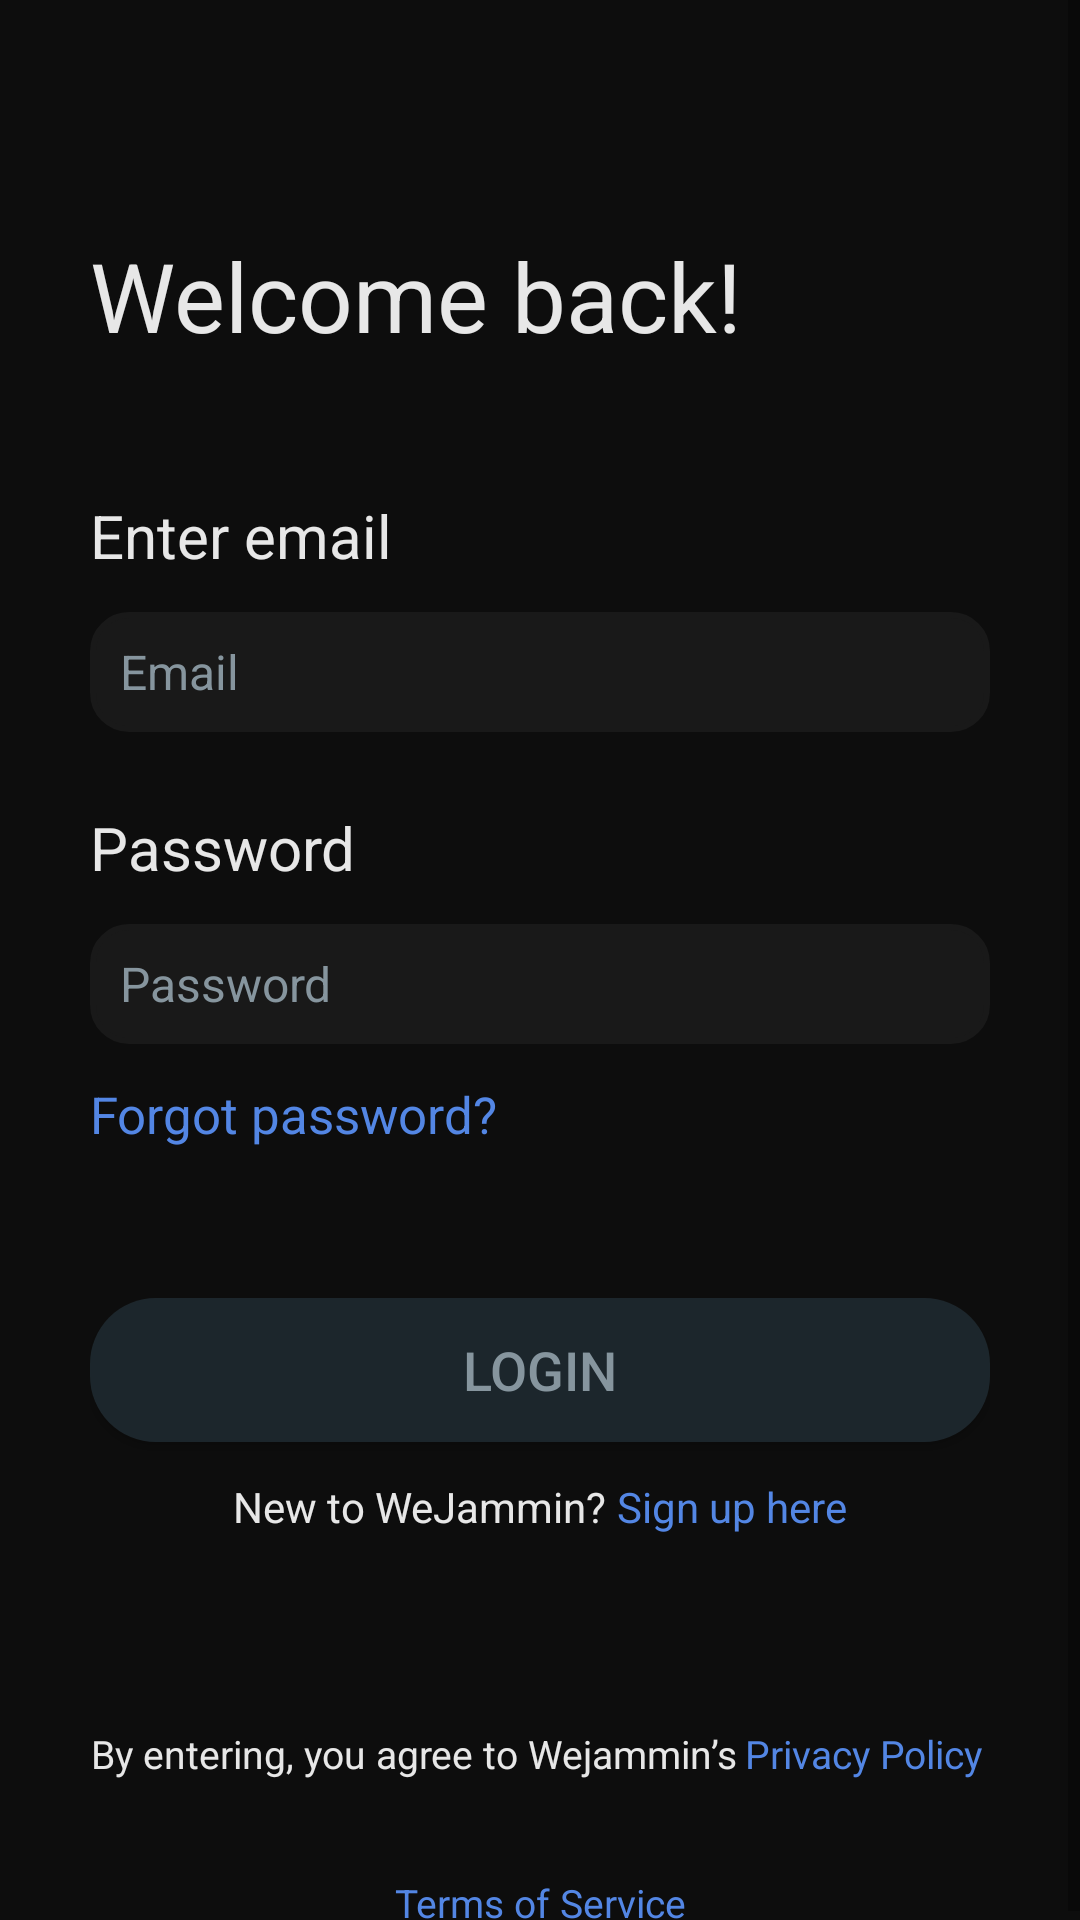

This screen was rendered from an Android layout file. Write that file and the resources it references.
<!-- AndroidManifest.xml: application theme Theme.WeDigITApp -->
<!-- res/layout/activity_login.xml -->
<?xml version="1.0" encoding="utf-8"?>
<ScrollView xmlns:android="http://schemas.android.com/apk/res/android"
    xmlns:app="http://schemas.android.com/apk/res-auto"
    xmlns:tools="http://schemas.android.com/tools"
    android:layout_width="match_parent"
    android:layout_height="match_parent"
    android:background="@color/background_color"
    tools:context=".LoginActivity">

    <FrameLayout
        android:layout_width="match_parent"
        android:layout_height="match_parent">

        <TextView
            android:id="@+id/log_in_back_btn"
            android:layout_width="16dp"
            android:layout_height="26dp"
            android:layout_gravity="left"
            android:layout_marginLeft="28dp"
            android:layout_marginTop="30dp"
            android:background="@drawable/ic_back_btn"
            android:contentDescription="@string/back_button_description"
            android:textColor="@color/back_btn_color" />

        <LinearLayout
            android:layout_width="match_parent"
            android:layout_height="match_parent"
            android:layout_marginHorizontal="30dp"
            android:layout_marginTop="66dp"
            android:orientation="vertical">

            <TextView
                android:layout_width="match_parent"
                android:layout_height="wrap_content"
                android:layout_marginTop="11dp"
                android:gravity="left"
                android:text="@string/welcome_back"
                android:textColor="@color/main_txt_color"
                android:textSize="32sp" />

            <TextView
                android:id="@+id/email_txt_view"
                android:layout_width="match_parent"
                android:layout_height="wrap_content"
                android:layout_marginTop="45dp"
                android:text="@string/enter_email"
                android:textColor="@color/main_txt_color"
                android:textSize="20sp" />

            <EditText
                android:id="@+id/email_input"
                android:layout_width="match_parent"
                android:layout_height="40dp"
                android:layout_gravity="center_horizontal"
                android:layout_marginTop="12dp"
                android:autofillHints="phone"
                android:background="@drawable/edit_text_border"
                android:hint="@string/email"
                android:inputType="textEmailAddress"
                android:paddingHorizontal="8dp"
                android:paddingStart="10dp"
                android:textColor="@color/edt_txt_txt_color"
                android:textColorHint="@color/edt_txt_txt_color"
                android:textSize="16sp" />

            <TextView
                android:id="@+id/password_txt_view"
                android:layout_width="match_parent"
                android:layout_height="wrap_content"
                android:layout_marginTop="25dp"
                android:text="@string/password"
                android:textColor="@color/main_txt_color"
                android:textSize="20sp" />

            <EditText
                android:id="@+id/password_input"
                android:layout_width="match_parent"
                android:layout_height="40dp"
                android:layout_gravity="center_horizontal"
                android:layout_marginTop="12dp"
                android:autofillHints="phone"
                android:background="@drawable/edit_text_border"
                android:hint="@string/password"
                android:inputType="textPassword"
                android:paddingHorizontal="8dp"
                android:paddingStart="10dp"
                android:textColor="@color/edt_txt_txt_color"
                android:textColorHint="@color/edt_txt_txt_color"
                android:textSize="16sp" />

            <TextView
                android:layout_width="match_parent"
                android:layout_height="wrap_content"
                android:layout_gravity="center"
                android:layout_marginTop="12dp"
                android:lineHeight="24dp"
                android:text="@string/forgot_password"
                android:textColor="@color/forgot_password_txt_color"
                android:textSize="17sp" />

            <Button
                android:id="@+id/log_in_btn"
                android:layout_width="match_parent"
                android:layout_height="match_parent"
                android:layout_marginTop="50dp"
                android:background="@drawable/offblack_button_color_layout"
                android:foreground="?attr/selectableItemBackground"
                android:text="@string/login"
                android:textColor="@color/edt_txt_txt_color"
                android:textFontWeight="2"
                android:textSize="18sp"
                app:backgroundTint="@null" />

            <LinearLayout
                android:layout_width="wrap_content"
                android:layout_height="wrap_content"
                android:layout_gravity="center"
                android:layout_marginTop="12dp"
                android:orientation="horizontal">

                <TextView
                    android:layout_width="wrap_content"
                    android:layout_height="wrap_content"
                    android:layout_gravity="center"
                    android:gravity="center"
                    android:lineHeight="24dp"
                    android:text="@string/new_to_wejammin"
                    android:textColor="@color/main_txt_color"
                    android:textSize="14sp" />

                <TextView
                    android:layout_width="wrap_content"
                    android:layout_height="wrap_content"
                    android:layout_gravity="center"
                    android:gravity="center"
                    android:lineHeight="24dp"
                    android:text=" "
                    android:textColor="@color/forgot_password_txt_color"
                    android:textSize="14sp" />

                <TextView
                    android:layout_width="wrap_content"
                    android:layout_height="wrap_content"
                    android:layout_gravity="center"
                    android:gravity="center"
                    android:lineHeight="24dp"
                    android:text="@string/sign_up_here"
                    android:textColor="@color/forgot_password_txt_color"
                    android:textSize="14sp" />
            </LinearLayout>

            <LinearLayout
                android:layout_width="wrap_content"
                android:layout_height="wrap_content"
                android:layout_gravity="center"
                android:layout_marginTop="40dp"
                android:orientation="horizontal">

                <TextView
                    android:layout_width="wrap_content"
                    android:layout_height="wrap_content"
                    android:layout_gravity="center"
                    android:gravity="center"
                    android:lineHeight="24dp"
                    android:text="By entering, you agree to Wejammin’s "
                    android:textColor="@color/main_txt_color"
                    android:textSize="13sp" />

                <TextView
                    android:layout_width="wrap_content"
                    android:layout_height="wrap_content"
                    android:layout_gravity="center"
                    android:gravity="center"
                    android:lineHeight="24dp"
                    android:text="Privacy Policy "
                    android:textColor="@color/forgot_password_txt_color"
                    android:textSize="13sp" />

                <TextView
                    android:layout_width="wrap_content"
                    android:layout_height="wrap_content"
                    android:layout_gravity="center"
                    android:gravity="center"
                    android:lineHeight="24dp"
                    android:text="and"
                    android:textColor="@color/main_txt_color"
                    android:textSize="13sp" />
            </LinearLayout>

            <TextView
                android:layout_width="wrap_content"
                android:layout_height="wrap_content"
                android:layout_gravity="center"
                android:layout_marginTop="8dp"
                android:gravity="center"
                android:lineHeight="24dp"
                android:text="@string/terms_of_service"
                android:textColor="@color/forgot_password_txt_color"
                android:textSize="13sp" />
        </LinearLayout>

    </FrameLayout>
</ScrollView>
<!-- resources referenced by this layout -->
<resources>
  <color name="back_btn_color">#E7E7E7</color>
  <color name="background_color">#0D0D0D</color>
  <color name="edt_txt_txt_color">#86959E</color>
  <color name="forgot_password_txt_color">#5386E4</color>
  <color name="main_txt_color">#E7E7E7</color>
  <!-- drawable edit_text_border (drawable) -->
  <?xml version="1.0" encoding="utf-8"?>
  <shape xmlns:android="http://schemas.android.com/apk/res/android"
      android:shape="rectangle">
      <solid
          android:color="@color/edt_txt_bg_color"/>
  
      <corners
          android:bottomRightRadius="12dp"
          android:bottomLeftRadius="12dp"
          android:topLeftRadius="12dp"
          android:topRightRadius="12dp"/>
      <stroke
          android:color="@color/edt_txt_bg_color"
          android:width="2dp"/>
  
  </shape>
  <!-- drawable offblack_button_color_layout (drawable) -->
  <?xml version="1.0" encoding="utf-8"?>
  <shape xmlns:android="http://schemas.android.com/apk/res/android"
      android:shape="rectangle"
      >
      <gradient
          android:angle="360"
          android:startColor="@color/login_btn_color"
          android:endColor="@color/login_btn_color"
          android:type="linear" />
      <corners
          android:radius="22dp"/>
  </shape>
  <string name="back_button_description">back button description</string>
  <string name="email">Email</string>
  <string name="enter_email">Enter email</string>
  <string name="forgot_password">Forgot password?</string>
  <string name="login">LOGIN</string>
  <string name="new_to_wejammin">New to WeJammin?</string>
  <string name="password">Password</string>
  <string name="sign_up_here">Sign up here</string>
  <string name="terms_of_service">Terms of Service</string>
  <string name="welcome_back">Welcome back!</string>
  <style name="Theme.WeDigITApp" parent="Theme.MaterialComponents.DayNight.NoActionBar">
          
          <item name="colorPrimary">@color/background_color</item>
          <item name="colorPrimaryVariant">@color/background_color</item>
          <item name="colorOnPrimary">@color/white</item>
          
          <item name="colorSecondary">@color/main_txt_color</item>
          <item name="colorSecondaryVariant">@color/main_txt_color</item>
          <item name="colorOnSecondary">@color/black</item>
          
          <item name="android:statusBarColor">?attr/colorPrimaryVariant</item>
          
      </style>
  <color name="edt_txt_bg_color">#191919</color>
  <color name="login_btn_color">#1C262C</color>
  <color name="white">#FFFFFFFF</color>
  <color name="black">#FF000000</color>
</resources>
